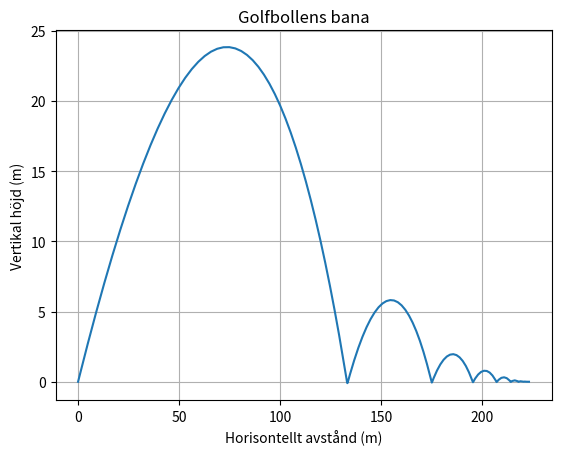

Here is the Python script that generated this plot:
import math
import matplotlib.pyplot as plt
import scipy.integrate as i

t = 0

xpos = 0
ypos = 0

initialvelocity = 50
angle = 30

xspeed = 0
yspeed = 0

g = -9.81
timeinair = 0
ballmass = 46e-3
gforce = ballmass*g
windspeed = 0
airdensity = 1.225
dragkoefficient = 0.25
area = 1430e-6

k = 1000
c = 2
my = 0.15

anglerad = math.radians(angle)
xspeed = math.cos(anglerad)*initialvelocity
yspeed = math.sin(anglerad)*initialvelocity

u0 = [0, 0, xspeed, yspeed]
u = [xpos, ypos, xspeed, yspeed]

def balltrajectory():
    x, y, xspeed, yspeed = u
    if ypos < 0: # ta bort senare
        xspeed = 0
        yspeed = 0
    
    xpos = ((initialvelocity**2)*math.sin(2*anglerad))/-g
    timeinair = xpos/xspeed
    return u

balltrajectory()

def forcecalc(t, u):
    xpos, ypos, xspeed, yspeed = u

    if ypos > 0:
        vrelx = xspeed - windspeed
        vrely = yspeed
        vrel = math.sqrt(vrelx**2+vrely**2)

        df = airdensity * dragkoefficient * area * abs(vrel)**2 * 1/2

        forcex = -df*vrelx/vrel
        forcey = -df*vrely/vrel

        accx = forcex/ballmass
        accy = forcey/ballmass + g
    
    else:
        forcex = -my * ballmass * abs(g) * xspeed
        accx = forcex/ballmass

        forcey = k * (-ypos) + c * (-yspeed)
        accy = forcey / ballmass + g

    return [xspeed, yspeed, accx, accy]

solution = i.solve_ivp(
    fun=forcecalc,
    t_span = [0,10],
    y0=u0,
    max_step=0.1
)

x_positions = solution.y[0]
y_positions = solution.y[1]


# test för del 1 i steg 2
# print(f"x-positions = {x_positions} \n y-positions = {y_positions}")

plt.figure()
plt.plot(x_positions, y_positions)
plt.title('Golfbollens bana')
plt.xlabel('Horisontellt avstånd (m)')
plt.ylabel('Vertikal höjd (m)')
plt.grid(True)
plt.savefig("steg2-graf.png")
plt.show()
